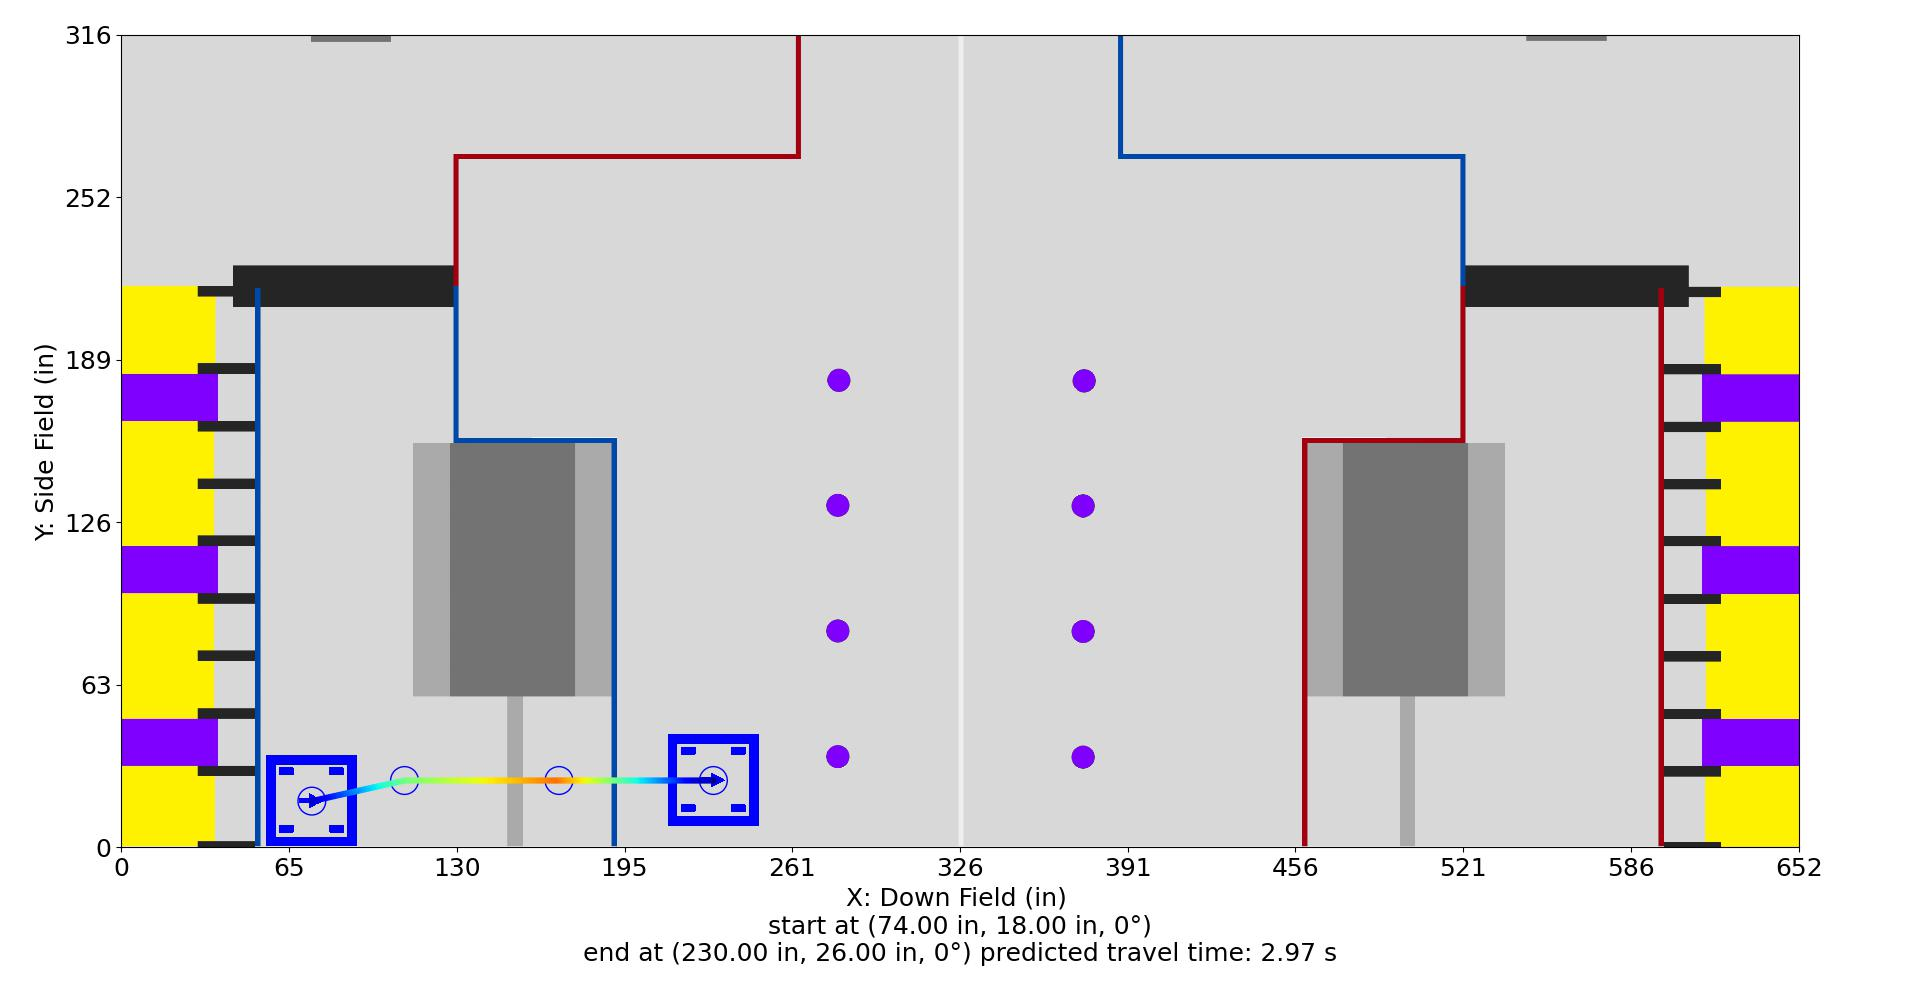

Source data for this figure (header and first rows):
Distance (in), Time (s), X (in), Y (in), Velocity (in/s), Orientation (deg), Touch, Rotational Velocity (deg/s), Way X (in), Way Y (in), Way Velocity (in/s), Way Orientation (deg), Way Turn Radius (in), Touch this Point
0.0, 0.0, 74.0, 18.0, 12.0, 0.0, 0, 0.0, 74.0, 18.0, 12.0, 0.0, 3.0, 0
1, 0.0762, 74.98, 18.22, 14.25, 0.0, 0, 0.0, 110.0, 26.0, 192.0, 0.0, 3.0, 0
2, 0.1413, 75.95, 18.43, 16.49, 0.0, 0, 0.0, 170.0, 26.0, 192.0, 0.0, 3.0, 0
3, 0.198, 76.93, 18.65, 18.74, 0.0, 0, 0.0, 230.0, 26.0, 0.0, 0.0, 3.0, 0
4, 0.2484, 77.9, 18.87, 20.99, 0.0, 0, 0.0, , , , , , 
5, 0.2936, 78.88, 19.08, 23.23, 0.0, 0, 0.0, , , , , , 
6, 0.3347, 79.86, 19.3, 25.48, 0.0, 0, -0.0, , , , , , 
7, 0.3723, 80.83, 19.52, 27.72, 0.0, 0, -0.0, , , , , , 
8, 0.4069, 81.81, 19.74, 29.97, 0.0, 0, -0.0, , , , , , 
9, 0.4391, 82.79, 19.95, 32.22, 0.0, 0, -0.0, , , , , , 
10, 0.4691, 83.76, 20.17, 34.46, 0.0, 0, -0.0, , , , , , 
11, 0.4972, 84.74, 20.39, 36.71, 0.0, 0, -0.0, , , , , , 
12, 0.5236, 85.71, 20.6, 38.96, 0.0, 0, -0.0, , , , , , 
13, 0.5486, 86.69, 20.82, 41.2, 0.0, 0, -0.0, , , , , , 
14, 0.5722, 87.67, 21.04, 43.45, 0.0, 0, -0.0, , , , , , 
15, 0.5946, 88.64, 21.25, 45.7, 0.0, 0, -0.0, , , , , , 
16, 0.616, 89.62, 21.47, 47.94, 0.0, 0, 0.0, , , , , , 
17, 0.6364, 90.6, 21.69, 50.19, 0.0, 0, 0.0, , , , , , 
18, 0.6559, 91.57, 21.9, 52.43, 0.0, 0, 0.0, , , , , , 
19, 0.6745, 92.55, 22.12, 54.68, 0.0, 0, 0.0, , , , , , 
20, 0.6924, 93.52, 22.34, 56.93, 0.0, 0, 0.0, , , , , , 
21, 0.7097, 94.5, 22.56, 59.17, 0.0, 0, 0.0, , , , , , 
22, 0.7263, 95.48, 22.77, 61.42, 0.0, 0, 0.0, , , , , , 
23, 0.7422, 96.45, 22.99, 63.67, 0.0, 0, 0.0, , , , , , 
24, 0.7577, 97.43, 23.21, 65.91, 0.0, 0, 0.0, , , , , , 
25, 0.7726, 98.4, 23.42, 68.16, 0.0, 0, 0.0, , , , , , 
26, 0.787, 99.38, 23.64, 70.4, 0.0, 0, 0.0, , , , , , 
27, 0.801, 100.4, 23.86, 72.65, 0.0, 0, 0.0, , , , , , 
28, 0.8146, 101.3, 24.07, 74.9, 0.0, 0, 0.0, , , , , , 
29, 0.8277, 102.3, 24.29, 77.14, 0.0, 0, 0.0, , , , , , 
30, 0.8405, 103.3, 24.51, 79.39, 0.0, 0, 0.0, , , , , , 
31, 0.8529, 104.3, 24.72, 81.64, 0.0, 0, 0.0, , , , , , 
32, 0.865, 105.2, 24.94, 83.88, 0.0, 0, 0.0, , , , , , 
33, 0.8768, 106.2, 25.16, 86.13, 0.0, 0, 0.0, , , , , , 
34, 0.8882, 107.2, 25.38, 88.38, 0.0, 0, 0.0, , , , , , 
35, 0.8994, 108.2, 25.59, 90.62, 0.0, 0, 0.0, , , , , , 
36, 0.9103, 109.1, 25.81, 92.87, 0.0, 0, 0.0, , , , , , 
36.88, 0.9197, 110.0, 26.0, 93.73, 0.0, 0, 0.0, , , , , , 
37.88, 0.9303, 111.0, 26.0, 94.71, 0.0, 0, 0.0, , , , , , 
38.88, 0.9408, 112.0, 26.0, 95.69, 0.0, 0, 0.0, , , , , , 
39.88, 0.9512, 113.0, 26.0, 96.67, 0.0, 0, 0.0, , , , , , 
40.88, 0.9615, 114.0, 26.0, 97.65, 0.0, 0, 0.0, , , , , , 
41.88, 0.9717, 115.0, 26.0, 98.64, 0.0, 0, 0.0, , , , , , 
42.88, 0.9818, 116.0, 26.0, 99.62, 0.0, 0, 0.0, , , , , , 
43.88, 0.9918, 117.0, 26.0, 100.6, 0.0, 0, 0.0, , , , , , 
44.88, 1.002, 118.0, 26.0, 101.6, 0.0, 0, 0.0, , , , , , 
45.88, 1.011, 119.0, 26.0, 102.6, 0.0, 0, 0.0, , , , , , 
46.88, 1.021, 120.0, 26.0, 103.5, 0.0, 0, 0.0, , , , , , 
47.88, 1.031, 121.0, 26.0, 104.5, 0.0, 0, 0.0, , , , , , 
48.88, 1.04, 122.0, 26.0, 105.5, 0.0, 0, 0.0, , , , , , 
49.88, 1.05, 123.0, 26.0, 106.5, 0.0, 0, 0.0, , , , , , 
50.88, 1.059, 124.0, 26.0, 107.5, 0.0, 0, 0.0, , , , , , 
51.88, 1.068, 125.0, 26.0, 108.4, 0.0, 0, 0.0, , , , , , 
52.88, 1.078, 126.0, 26.0, 109.4, 0.0, 0, 0.0, , , , , , 
53.88, 1.087, 127.0, 26.0, 110.4, 0.0, 0, -0.0, , , , , , 
54.88, 1.096, 128.0, 26.0, 111.4, 0.0, 0, -0.0, , , , , , 
55.88, 1.105, 129.0, 26.0, 112.4, 0.0, 0, -0.0, , , , , , 
56.88, 1.113, 130.0, 26.0, 113.4, 0.0, 0, -0.0, , , , , , 
57.88, 1.122, 131.0, 26.0, 114.3, 0.0, 0, -0.0, , , , , , 
58.88, 1.131, 132.0, 26.0, 115.3, 0.0, 0, -0.0, , , , , , 
... 98 more rows
